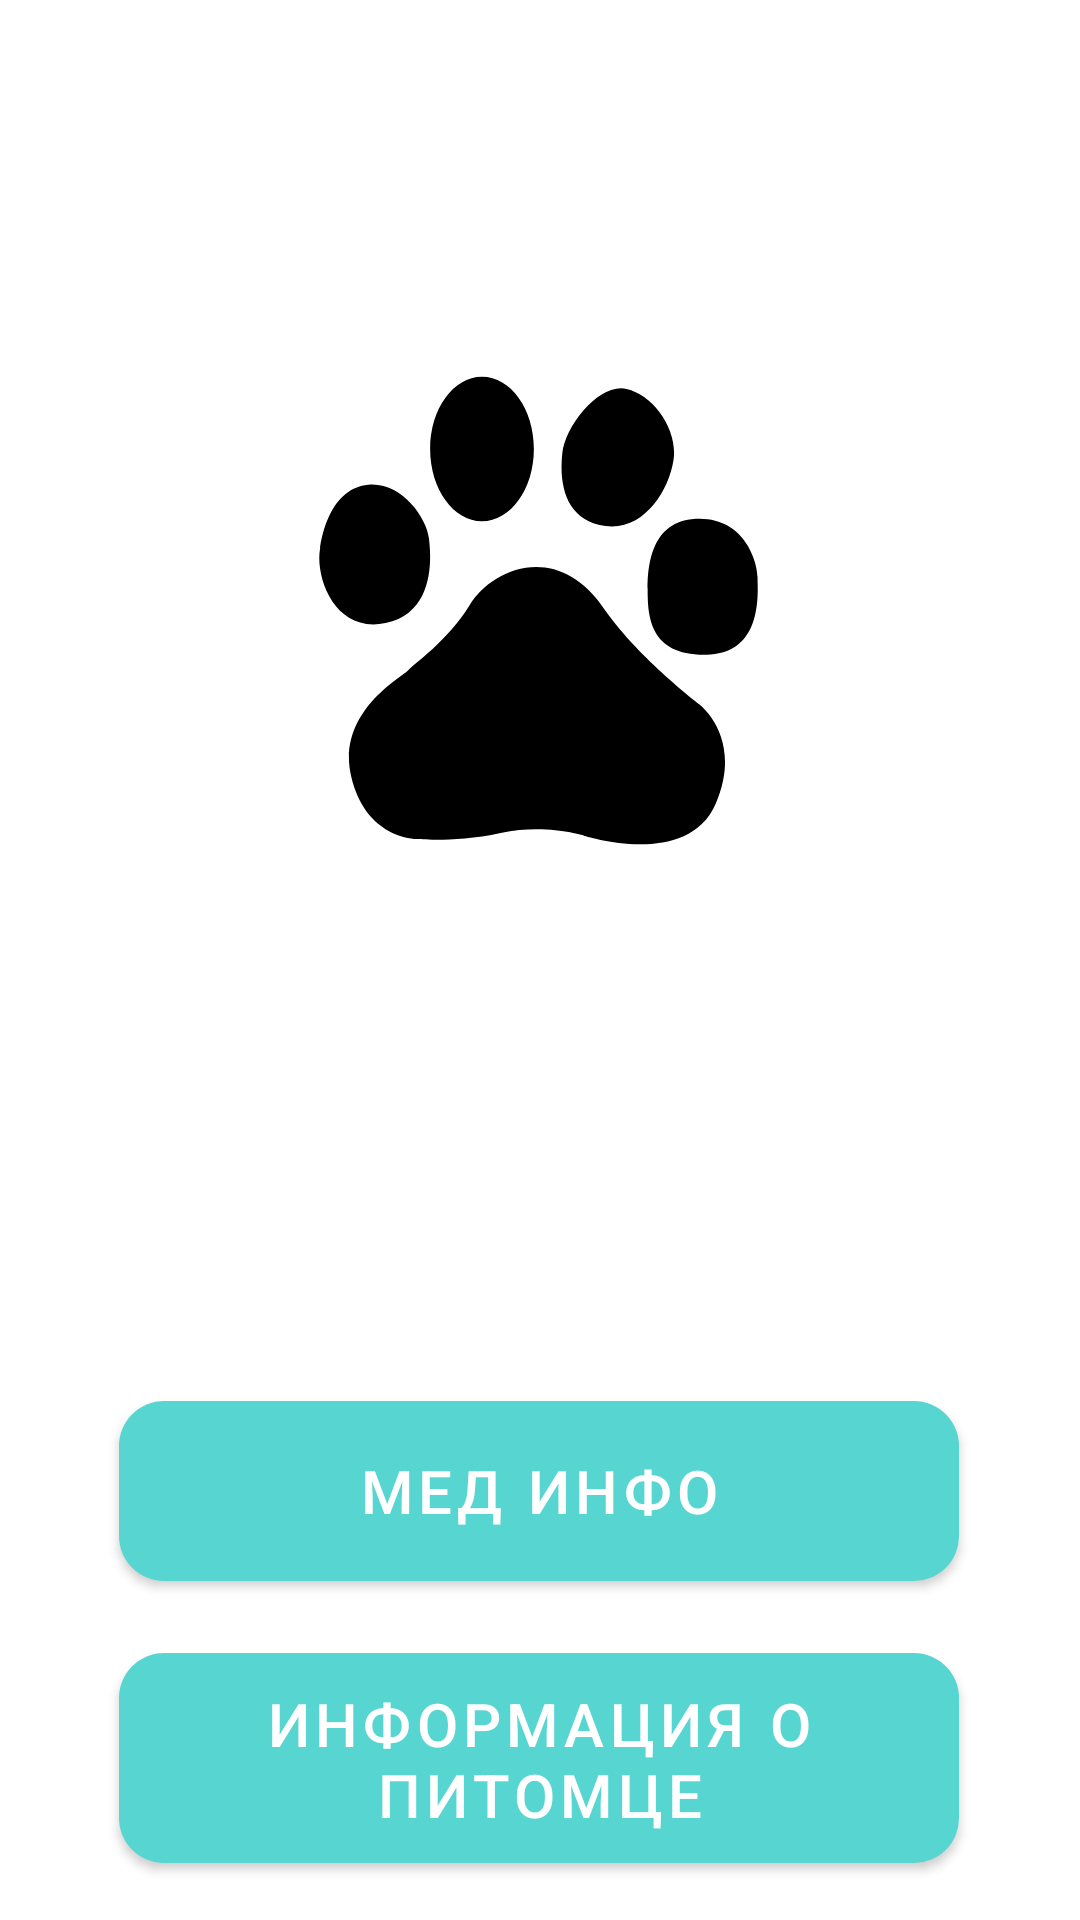

Write the Android layout XML for this screen, with the resource values it uses.
<!-- AndroidManifest.xml: application theme Theme.MyApplication -->
<!-- res/layout/activity_main.xml -->
<?xml version="1.0" encoding="utf-8"?>
<androidx.constraintlayout.widget.ConstraintLayout xmlns:android="http://schemas.android.com/apk/res/android"
    xmlns:app="http://schemas.android.com/apk/res-auto"
    xmlns:tools="http://schemas.android.com/tools"
    android:layout_width="match_parent"
    android:layout_height="match_parent"
    tools:context=".MainActivity">

    <ImageView
        android:id="@+id/imageView2"
        android:layout_width="174dp"
        android:layout_height="159dp"
        android:layout_marginTop="124dp"
        app:layout_constraintEnd_toEndOf="parent"
        app:layout_constraintHorizontal_bias="0.497"
        app:layout_constraintStart_toStartOf="parent"
        app:layout_constraintTop_toTopOf="parent"
        app:srcCompat="@drawable/ic_paw"
        tools:ignore="VectorDrawableCompat" />

    <Button
        android:id="@+id/button2"
        android:layout_width="280dp"
        android:layout_height="60dp"
        android:layout_marginTop="184dp"
        android:background="@drawable/custom_button"
        android:onClick="medInfo"
        android:text="@string/med_info"
        android:textSize="20sp"
        app:backgroundTint="@color/splash"
        app:layout_constraintEnd_toEndOf="parent"
        app:layout_constraintHorizontal_bias="0.496"
        app:layout_constraintStart_toStartOf="parent"
        app:layout_constraintTop_toBottomOf="@+id/imageView2" />

    <Button
        android:id="@+id/button3"
        android:layout_width="280dp"
        android:layout_height="70dp"
        android:layout_marginTop="24dp"
        android:background="@drawable/custom_button"
        android:onClick="petNote"
        android:text="@string/pet_note"
        android:textSize="20sp"
        app:backgroundTint="@color/splash"
        app:layout_constraintEnd_toEndOf="parent"
        app:layout_constraintHorizontal_bias="0.496"
        app:layout_constraintStart_toStartOf="parent"
        app:layout_constraintTop_toBottomOf="@+id/button2" />


</androidx.constraintlayout.widget.ConstraintLayout>
<!-- resources referenced by this layout -->
<resources>
  <color name="splash">#57d5d1</color>
  <!-- drawable custom_button (drawable) -->
  <?xml version="1.0" encoding="utf-8"?>
  <shape xmlns:android="http://schemas.android.com/apk/res/android" android:shape="rectangle">
  
      <solid android:color="@color/splash"/>
      <corners android:radius="15dp"/>
  </shape>
  <!-- drawable ic_paw (drawable) -->
  <vector android:height="800dp" android:viewportHeight="1000"
      android:viewportWidth="1000" android:width="800dp" xmlns:android="http://schemas.android.com/apk/res/android">
      <path android:fillColor="#FF000000" android:pathData="M179.5,526.4c108.9,-22.9 94.1,-150.2 90.8,-178.1c-5.4,-42.9 -56.9,-117.9 -126.9,-112c-88.1,7.7 -101,132.3 -101,132.3C30.5,426.3 70.9,549.3 179.5,526.4L179.5,526.4zM381.6,312.9L381.6,312.9c60.1,0 108.7,-67.7 108.7,-151.5C490.3,77.7 441.8,10 381.6,10c-60,0 -108.8,67.7 -108.8,151.4C272.9,245.1 321.6,312.9 381.6,312.9L381.6,312.9zM640.6,322.8L640.6,322.8c80.4,10.2 132,-73.7 142.3,-137.3c10.5,-63.5 -41.4,-137.4 -98.3,-150c-57,-12.8 -128.2,76.6 -134.7,134.9C542.2,241.6 560.4,312.8 640.6,322.8L640.6,322.8zM959.2,429.7L959.2,429.7c0,-30.4 -25.8,-122.1 -121.6,-122.1c-96,0 -108.8,86.5 -108.8,147.7c0,58.4 5,139.8 124.2,137.3C972.2,589.9 959.2,460.3 959.2,429.7L959.2,429.7zM837.6,696.9c0,0 -124.4,-94.1 -196.9,-195.9c-98.4,-150 -238.2,-89 -284.9,-12.7c-46.5,76.3 -119.1,124.6 -129.4,137.4C215.8,638.2 76,712 107.1,846.9c31,134.8 140,132.2 140,132.2s80.3,7.7 173.5,-12.7c93.2,-20.2 173.4,5.1 173.4,5.1s217.7,71.3 277.2,-66S837.6,696.9 837.6,696.9z"/>
  </vector>
  <string name="med_info">Мед Инфо</string>
  <string name="pet_note">Информация о питомце</string>
  <style name="Theme.MyApplication" parent="Theme.MaterialComponents.DayNight.DarkActionBar">
          
          <item name="colorPrimary">@color/splash</item>
          <item name="colorPrimaryVariant">@color/colorPrimaryDark</item>
          <item name="colorOnPrimary">@color/white</item>
          
          <item name="colorSecondary">@color/teal_200</item>
          <item name="colorSecondaryVariant">@color/teal_700</item>
          <item name="colorOnSecondary">@color/black</item>
          
          <item name="android:statusBarColor" tools:targetApi="l">?attr/colorPrimaryVariant</item>
          
      </style>
  <color name="colorPrimaryDark">#2FAFAB</color>
  <color name="white">#FFFFFFFF</color>
  <color name="teal_200">#FF03DAC5</color>
  <color name="teal_700">#FF018786</color>
  <color name="black">#FF000000</color>
</resources>
